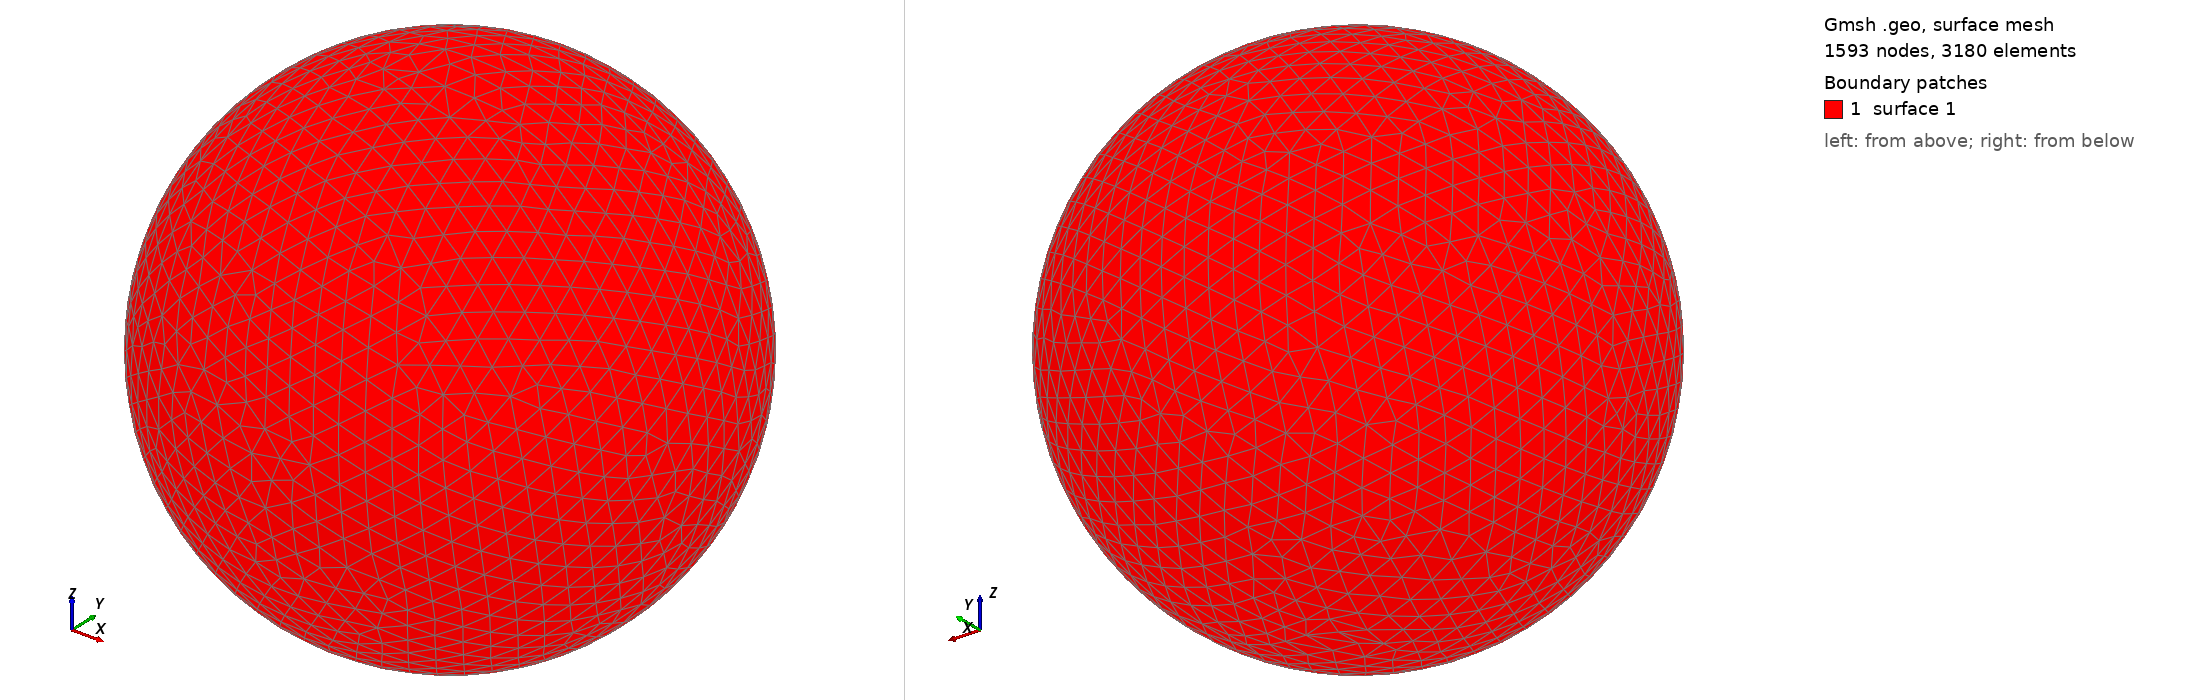

Gmsh geometry script, surface-meshed: 1593 nodes, 3180 surface elements. Boundary patches (legend numbers): 1 surface 1. Left view from above one corner, right view from below the opposite corner. The script declares no physical surfaces, so the legend lists its geometric surfaces. The drawing asked Gmsh for element sizes between 1% and 20% of the model's largest extent; the script's own settings can give other sizes.

=== shot1071.geo (drawn) ===
SetFactory("OpenCASCADE");
Point(1) = {0,0,0,0};
Sphere(1) = {0,0,0,0.01630000};
MeshSize{ PointsOf{ Surface{:}; } } = 0.001630000;
Mesh.ElementOrder=1;
Mesh.Format=39;
